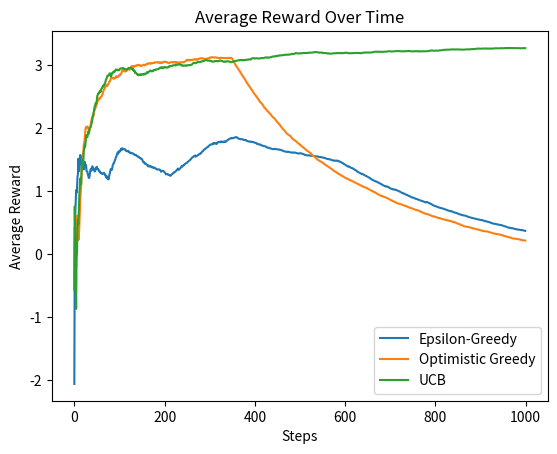

Source code (Python):
# Import necessary libraries
import numpy as np
import matplotlib.pyplot as plt

# MAB Implementation
class MAB:
    def __init__(self, n_arms):
        self.n_arms = n_arms
        self.means = np.random.normal(0, np.sqrt(3), n_arms)
        self.variances = np.ones(n_arms)

    def pull(self, arm):
        return np.random.normal(self.means[arm], np.sqrt(self.variances[arm]))

# Algorithms Implementation
class EpsilonGreedy:
    def __init__(self, n_arms, epsilon=0.1, initial_value=0):
        self.n_arms = n_arms
        self.epsilon = epsilon
        self.values = np.full(n_arms, initial_value)
        self.counts = np.zeros(n_arms)

    def select_arm(self):
        if np.random.rand() < self.epsilon:
            return np.random.randint(self.n_arms)
        else:
            return np.argmax(self.values)

    def update(self, arm, reward):
        self.counts[arm] += 1
        self.values[arm] += (reward - self.values[arm]) / self.counts[arm]

class OptimisticGreedy:
    def __init__(self, n_arms, initial_value=5):
        self.n_arms = n_arms
        self.values = np.full(n_arms, initial_value)
        self.counts = np.zeros(n_arms)

    def select_arm(self):
        return np.argmax(self.values)

    def update(self, arm, reward):
        self.counts[arm] += 1
        self.values[arm] += (reward - self.values[arm]) / self.counts[arm]

class UCB:
    def __init__(self, n_arms, c=2):
        self.n_arms = n_arms
        self.c = c
        self.values = np.zeros(n_arms)
        self.counts = np.zeros(n_arms)
        self.total_counts = 0

    def select_arm(self):
        if 0 in self.counts:
            return np.argmin(self.counts)
        else:
            ucb_values = self.values + self.c * np.sqrt(np.log(self.total_counts) / self.counts)
            return np.argmax(ucb_values)

    def update(self, arm, reward):
        self.total_counts += 1
        self.counts[arm] += 1
        self.values[arm] += (reward - self.values[arm]) / self.counts[arm]

# Experiment setup
def run_experiment(mab, algorithm, steps):
    rewards = np.zeros(steps)
    for step in range(steps):
        arm = algorithm.select_arm()
        reward = mab.pull(arm)
        algorithm.update(arm, reward)
        rewards[step] = reward
    return rewards

# Plotting results
def plot_results(rewards, labels, title):
    for i, reward in enumerate(rewards):
        plt.plot(np.cumsum(reward) / (np.arange(len(reward)) + 1), label=labels[i])
    plt.xlabel('Steps')
    plt.ylabel('Average Reward')
    plt.title(title)
    plt.legend()
    plt.show()

# Main
if __name__ == "__main__":
    n_arms = 10
    steps = 1000
    mab = MAB(n_arms)

    epsilon_greedy = EpsilonGreedy(n_arms, epsilon=0.1)
    optimistic_greedy = OptimisticGreedy(n_arms, initial_value=5)
    ucb = UCB(n_arms, c=2)

    epsilon_greedy_rewards = run_experiment(mab, epsilon_greedy, steps)
    optimistic_greedy_rewards = run_experiment(mab, optimistic_greedy, steps)
    ucb_rewards = run_experiment(mab, ucb, steps)

    plot_results([epsilon_greedy_rewards, optimistic_greedy_rewards, ucb_rewards],
                 ['Epsilon-Greedy', 'Optimistic Greedy', 'UCB'],
                 'Average Reward Over Time')
